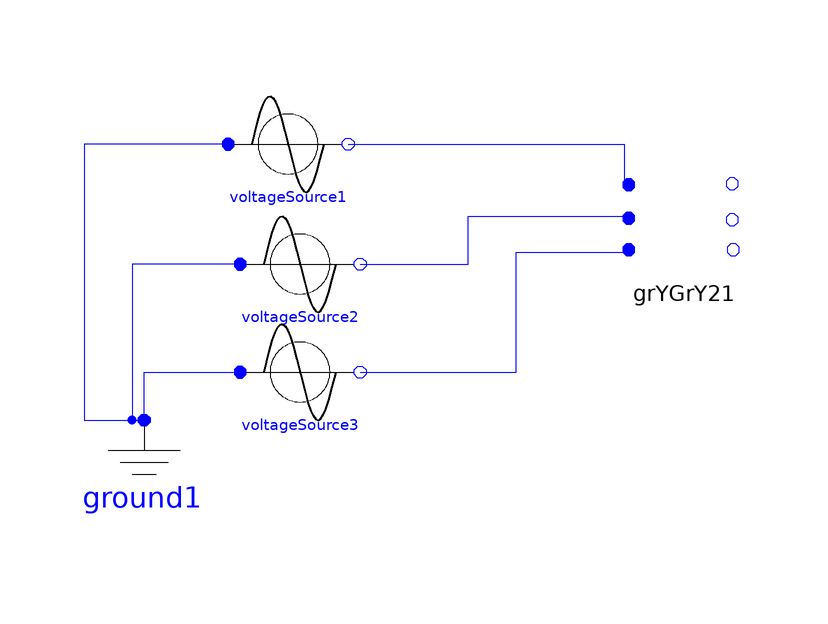

The Modelica model whose source follows is shown above as a component diagram (icons at their Placement, wires along their Line points).

model testGrYGrY2
      Basic.ThreePhaseTransformer.GrYGrY2 grYGrY21 annotation(Placement(visible = true, transformation(origin = {6, 26}, extent = {{-10, -10}, {10, 10}}, rotation = 0)));
      Basic.VoltageSource voltageSource1 annotation(Placement(visible = true, transformation(origin = {-60, 38}, extent = {{-10, -10}, {10, 10}}, rotation = 0)));
      Basic.VoltageSource voltageSource2 annotation(Placement(visible = true, transformation(origin = {-58, 18}, extent = {{-10, -10}, {10, 10}}, rotation = 0)));
      Basic.VoltageSource voltageSource3 annotation(Placement(visible = true, transformation(origin = {-58, 0}, extent = {{-10, -10}, {10, 10}}, rotation = 0)));
      Basic.Ground ground1 annotation(Placement(visible = true, transformation(origin = {-84, -18}, extent = {{-10, -10}, {10, 10}}, rotation = 0)));
    equation
      connect(voltageSource1.p, ground1.p) annotation(Line(points = {{-70, 38}, {-94, 38}, {-94, -8}, {-84, -8}, {-84, -8}, {-84, -8}}, color = {0, 0, 255}));
      connect(voltageSource2.p, ground1.p) annotation(Line(points = {{-68, 18}, {-86, 18}, {-86, -8}, {-84, -8}, {-84, -8}}, color = {0, 0, 255}));
      connect(ground1.p, voltageSource3.p) annotation(Line(points = {{-84, -8}, {-84, -8}, {-84, 0}, {-68, 0}, {-68, 0}}, color = {0, 0, 255}));
      connect(voltageSource3.n, grYGrY21.pc) annotation(Line(points = {{-48, 0}, {-22, 0}, {-22, 20}, {-4, 20}, {-4, 20}}, color = {0, 0, 255}));
      connect(voltageSource2.n, grYGrY21.pb) annotation(Line(points = {{-48, 18}, {-30, 18}, {-30, 26}, {-4, 26}, {-4, 26}}, color = {0, 0, 255}));
      connect(voltageSource1.n, grYGrY21.pa) annotation(Line(points = {{-50, 38}, {-4, 38}, {-4, 32}}, color = {0, 0, 255}));
    end testGrYGrY2;